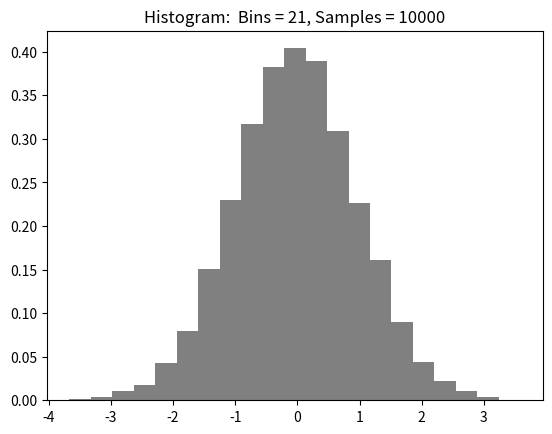

Reproduce this figure in Python.
import matplotlib.pyplot as plt
import numpy as np

numSamp = 10000
mu_x, sigma_x = 0, 1 # mean and standard deviation

# ---- Start Histogram parameters ----
numBins = 21
histDensity = True
histOrientation = 'vertical'  # 'vertical' or 'horizontal'
# histOrientation = 'horizontal'  # 'vertical' or 'horizontal'
xMin = -4  # adding limits to keep histogram range consistent
xMax =  4
x=np.random.normal(mu_x, sigma_x, numSamp)
# ---- End Histogram parameters ----

# ---- Plotting ----
plt.title("Histogram:  Bins = " + ascii(numBins) + ", Samples = " + ascii(numSamp))
plt.hist(x, bins = numBins, color='gray', density = True, orientation = histOrientation)

# plt.xlim(xMin, xMax)
plt.show()

# this has all been 1 Dimensional
# what do we measure that is 1D?
# Change histOrientation to show vertical plot
